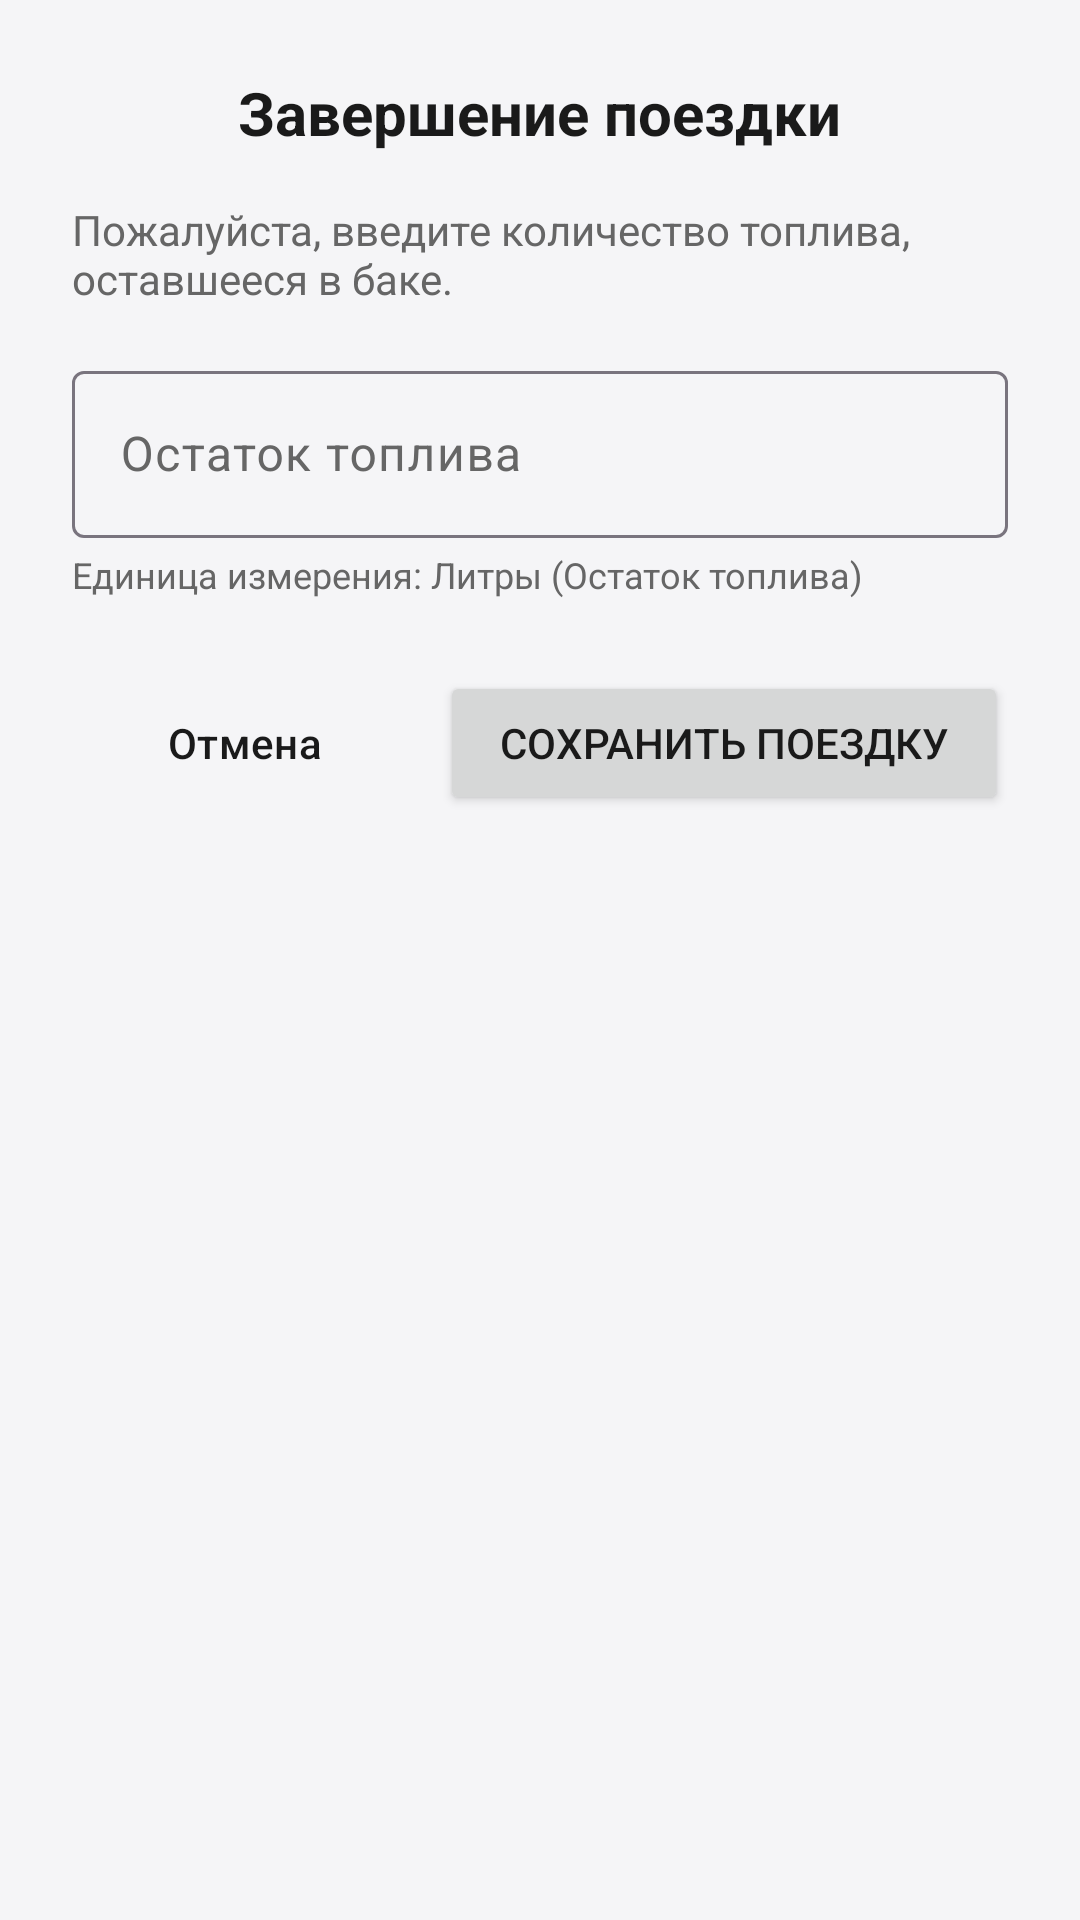

The Android layout XML behind this screen, and the referenced resources:
<!-- AndroidManifest.xml: application theme Theme.CarManager -->
<!-- res/layout/dialog_save_trip.xml -->
<?xml version="1.0" encoding="utf-8"?>
<LinearLayout xmlns:android="http://schemas.android.com/apk/res/android"
    android:layout_width="match_parent"
    android:layout_height="wrap_content"
    android:orientation="vertical"
    android:padding="24dp"
    android:background="@drawable/dialog_background_rounded">

    <RelativeLayout
        android:layout_width="match_parent"
        android:layout_height="wrap_content"
        android:layout_marginBottom="16dp">

        <TextView
            android:layout_width="wrap_content"
            android:layout_height="wrap_content"
            android:text="@string/save_trip_dialog_title"
            android:textSize="20sp"
            android:textStyle="bold"
            android:textColor="@color/text_primary"
            android:layout_centerVertical="true"
            android:layout_centerHorizontal="true"/>

    </RelativeLayout>

    <TextView
        android:id="@+id/tv_final_fuel_summary"
        android:layout_width="match_parent"
        android:layout_height="wrap_content"
        android:text="@string/final_fuel_prompt"
        android:textColor="@color/dialog_text_secondary"
        android:layout_marginBottom="16dp"/>

    <com.google.android.material.textfield.TextInputLayout
        android:layout_width="match_parent"
        android:layout_height="wrap_content"
        android:hint="@string/final_fuel_hint"
        style="@style/Widget.Material3.TextInputLayout.OutlinedBox">

        <com.google.android.material.textfield.TextInputEditText
            android:id="@+id/et_final_fuel"
            android:layout_width="match_parent"
            android:layout_height="wrap_content"
            android:inputType="numberDecimal"
            android:autofillHints="no"
            android:textColor="@color/dialog_text"/>
    </com.google.android.material.textfield.TextInputLayout>

    <TextView
        android:id="@+id/tv_final_fuel_unit"
        android:layout_width="wrap_content"
        android:layout_height="wrap_content"
        android:text="@string/Unit_of_measurement"
        android:textColor="@color/dialog_text_secondary"
        android:textSize="12sp"
        android:layout_marginTop="4dp"
        android:layout_marginBottom="24dp"/>

    <LinearLayout
        android:layout_width="match_parent"
        android:layout_height="wrap_content"
        android:orientation="horizontal"
        android:weightSum="2"
        android:gravity="end">

        <Button
            android:id="@+id/btn_cancel_final_fuel"
            android:layout_width="wrap_content"
            android:layout_height="wrap_content"
            android:text="@string/cancel"
            android:layout_weight="1"
            android:textColor="@color/text_primary"
            android:backgroundTint="@color/card_background_secondary"
            style="@style/Widget.Material3.Button.OutlinedButton"/>

        <Button
            android:id="@+id/btn_save_trip"
            android:layout_width="wrap_content"
            android:layout_height="wrap_content"
            android:text="@string/save_trip"
            android:layout_weight="1"
            android:layout_marginStart="8dp"/>
    </LinearLayout>

</LinearLayout>
<!-- resources referenced by this layout -->
<resources>
  <color name="card_background_secondary">#F0F0F2</color>
  <color name="dialog_text">#1A1A1A</color>
  <color name="dialog_text_secondary">#666666</color>
  <color name="text_primary">#1A1A1A</color>
  <string name="Unit_of_measurement">Единица измерения: Литры (Остаток топлива)</string>
  <string name="cancel">Отмена</string>
  <string name="final_fuel_hint">Остаток топлива</string>
  <string name="final_fuel_prompt">Пожалуйста, введите количество топлива, оставшееся в баке.</string>
  <string name="save_trip">Сохранить поездку</string>
  <string name="save_trip_dialog_title">Завершение поездки</string>
  <style name="Theme.CarManager" parent="Base.Theme.CarManager" />
  <style name="Base.Theme.CarManager" parent="Theme.Material3.DayNight.NoActionBar">
          <item name="android:windowLightStatusBar">true</item>
          <item name="colorPrimary">@color/primary</item>
          <item name="colorOnPrimary">@color/white</item>
          <item name="colorPrimaryContainer">@color/primary</item>
          <item name="colorOnPrimaryContainer">@color/white</item>
          <item name="colorSecondary">@color/secondary</item>
          <item name="colorOnSecondary">@color/black</item>
          <item name="colorSurface">@color/colorSurface</item>
          <item name="colorOnSurface">@color/text_primary</item>
          <item name="colorSurfaceVariant">@color/card_background_secondary</item>
          <item name="colorOnSurfaceVariant">@color/text_secondary</item>
          <item name="android:windowBackground">@color/background</item>
          <item name="android:statusBarColor">@color/background</item>
          <item name="android:navigationBarColor">@color/background</item>
          <item name="android:textColorPrimary">@color/text_primary</item>
          <item name="android:textColorSecondary">@color/text_secondary</item>
          <item name="android:scrollbarThumbVertical">@null</item>
          <item name="android:scrollbarTrackVertical">@null</item>
      </style>
  <color name="primary">#4A6EFF</color>
  <color name="white">#FFFFFFFF</color>
  <color name="secondary">#03DAC6</color>
  <color name="black">#FF000000</color>
  <color name="colorSurface">#FFFFFF</color>
  <color name="text_secondary">#666666</color>
  <color name="background">#F5F5F7</color>
</resources>
